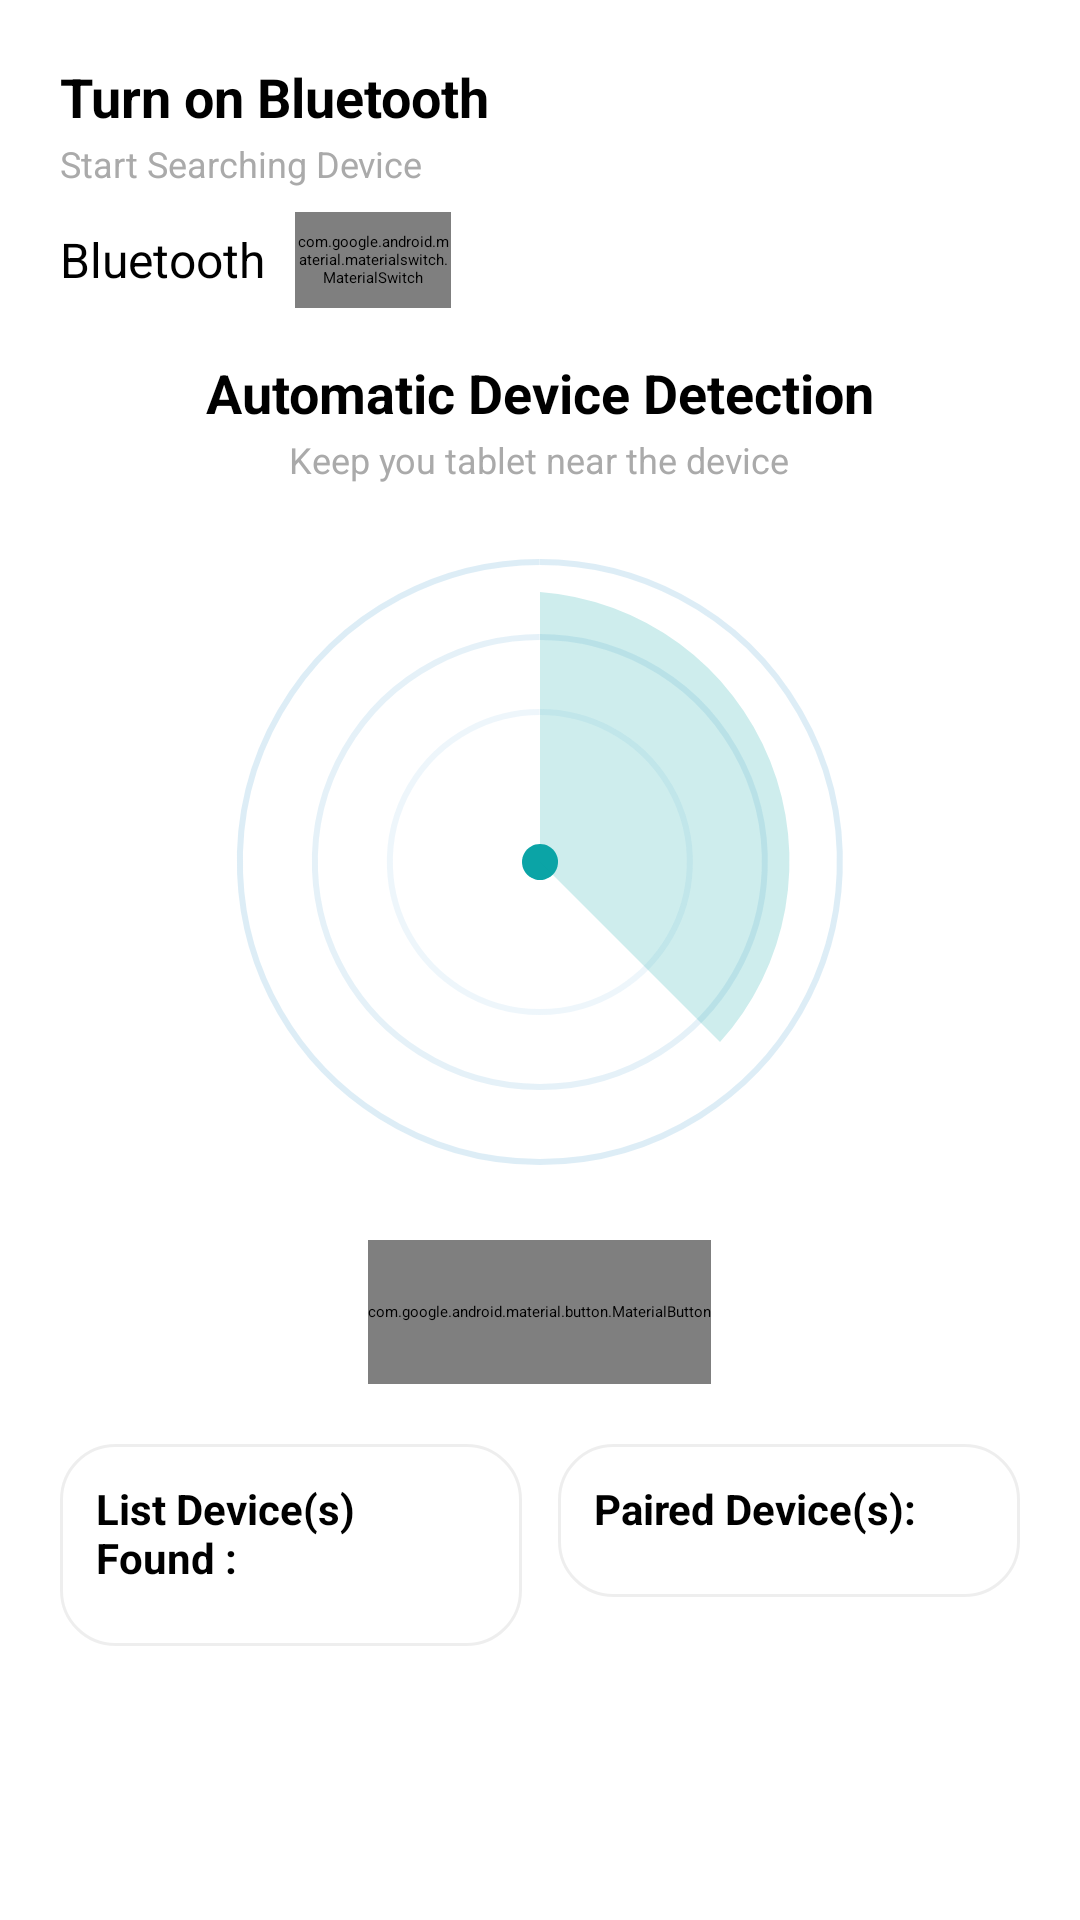

The Android layout XML behind this screen, and the referenced resources:
<!-- AndroidManifest.xml: application theme Theme.MDP_Android -->
<!-- res/layout/frag_bluetooth.xml -->
<?xml version="1.0" encoding="utf-8"?>
<ScrollView xmlns:android="http://schemas.android.com/apk/res/android"
    xmlns:app="http://schemas.android.com/apk/res-auto"
    android:layout_width="match_parent"
    android:layout_height="match_parent"
    android:fillViewport="true">

    <androidx.constraintlayout.widget.ConstraintLayout
        android:layout_width="match_parent"
        android:layout_height="wrap_content"
        android:padding="20dp">

        
        <LinearLayout
            android:id="@+id/rowToggle"
            android:layout_width="0dp"
            android:layout_height="wrap_content"
            android:orientation="vertical"
            app:layout_constraintStart_toStartOf="parent"
            app:layout_constraintEnd_toEndOf="parent"
            app:layout_constraintTop_toTopOf="parent">

            <TextView
                android:text="Turn on Bluetooth"
                android:textStyle="bold"
                android:textSize="18sp"
                android:layout_width="wrap_content"
                android:layout_height="wrap_content"/>

            <TextView
                android:text="Start Searching Device"
                android:textSize="12sp"
                android:textColor="@android:color/darker_gray"
                android:layout_marginTop="2dp"
                android:layout_width="wrap_content"
                android:layout_height="wrap_content"/>

            <LinearLayout
                android:layout_width="wrap_content"
                android:layout_height="wrap_content"
                android:orientation="horizontal"
                android:layout_marginTop="8dp"
                android:gravity="center_vertical">

                <TextView
                    android:text="Bluetooth"
                    android:textSize="16sp"
                    android:layout_width="wrap_content"
                    android:layout_height="wrap_content"
                    android:layout_marginEnd="10dp"/>

                <com.google.android.material.materialswitch.MaterialSwitch
                    android:id="@+id/switchBluetooth"
                    android:layout_width="52dp"
                    android:layout_height="32dp"/>
            </LinearLayout>
        </LinearLayout>

        
        <LinearLayout
            android:id="@+id/radarCard"
            android:layout_width="0dp"
            android:layout_height="wrap_content"
            android:orientation="vertical"
            android:gravity="center_horizontal"
            android:layout_marginTop="16dp"
            app:layout_constraintTop_toBottomOf="@id/rowToggle"
            app:layout_constraintStart_toStartOf="parent"
            app:layout_constraintEnd_toEndOf="parent">

            <TextView
                android:text="Automatic Device Detection"
                android:textStyle="bold"
                android:textSize="18sp"
                android:layout_width="wrap_content"
                android:layout_height="wrap_content"/>

            <TextView
                android:text="Keep you tablet near the device"
                android:textSize="12sp"
                android:textColor="@android:color/darker_gray"
                android:layout_marginTop="2dp"
                android:layout_width="wrap_content"
                android:layout_height="wrap_content"/>

            <ImageView
                android:layout_width="220dp"
                android:layout_height="220dp"
                android:layout_marginTop="16dp"
                android:src="@drawable/ic_radar"
                android:contentDescription="@string/app_name"/>

            <com.google.android.material.button.MaterialButton
                android:id="@+id/btnScan"
                android:layout_width="wrap_content"
                android:layout_height="48dp"
                android:layout_marginTop="16dp"
                android:text=" Scan Device"
                app:icon="@drawable/ic_bluetooth"
                app:iconPadding="10dp"
                app:iconGravity="textStart"/>

        </LinearLayout>

        
        <LinearLayout
            android:id="@+id/columns"
            android:layout_width="0dp"
            android:layout_height="wrap_content"
            android:layout_marginTop="20dp"
            android:orientation="horizontal"
            app:layout_constraintTop_toBottomOf="@id/radarCard"
            app:layout_constraintStart_toStartOf="parent"
            app:layout_constraintEnd_toEndOf="parent">

            
            <LinearLayout
                android:layout_width="0dp"
                android:layout_height="wrap_content"
                android:layout_weight="1"
                android:orientation="vertical"
                android:padding="12dp"
                android:background="@drawable/bg_card">

                <TextView
                    android:text="List Device(s) Found :"
                    android:textStyle="bold"
                    android:textSize="14sp"
                    android:layout_width="wrap_content"
                    android:layout_height="wrap_content"/>

                <androidx.recyclerview.widget.RecyclerView
                    android:id="@+id/rvDiscovered"
                    android:layout_width="match_parent"
                    android:layout_height="wrap_content"
                    android:overScrollMode="never"
                    android:layout_marginTop="8dp"/>
            </LinearLayout>

            <Space
                android:layout_width="12dp"
                android:layout_height="1dp"/>

            
            <LinearLayout
                android:layout_width="0dp"
                android:layout_height="wrap_content"
                android:layout_weight="1"
                android:orientation="vertical"
                android:padding="12dp"
                android:background="@drawable/bg_card">

                <TextView
                    android:text="Paired Device(s):"
                    android:textStyle="bold"
                    android:textSize="14sp"
                    android:layout_width="wrap_content"
                    android:layout_height="wrap_content"/>

                <androidx.recyclerview.widget.RecyclerView
                    android:id="@+id/rvPaired"
                    android:layout_width="match_parent"
                    android:layout_height="wrap_content"
                    android:overScrollMode="never"
                    android:layout_marginTop="8dp"/>
            </LinearLayout>
        </LinearLayout>

        <Space
            android:layout_width="1dp"
            android:layout_height="24dp"
            app:layout_constraintTop_toBottomOf="@id/columns"/>
    </androidx.constraintlayout.widget.ConstraintLayout>
</ScrollView>
<!-- resources referenced by this layout -->
<resources>
  <!-- drawable bg_card (drawable) -->
  <shape xmlns:android="http://schemas.android.com/apk/res/android">
      <corners android:radius="18dp"/>
      <solid android:color="#FFFFFFFF"/>
      <stroke android:width="1dp" android:color="#11000000"/>
      <padding android:left="10dp" android:top="10dp" android:right="10dp" android:bottom="10dp"/>
  </shape>
  <!-- drawable ic_bluetooth (drawable) -->
  <vector xmlns:android="http://schemas.android.com/apk/res/android"
      android:width="24dp" android:height="24dp" android:viewportWidth="24" android:viewportHeight="24">
      <path android:fillColor="#FFFFFF"
          android:pathData="M17.71,7.71L12,2H11v7.59L6.41,5 5,6.41 10.59,12 5,17.59 6.41,19 11,14.41V22h1l5.71,-5.71L13.83,12l3.88,-4.29zM13,5.83l1.88,2.07L13,9.83V5.83zM14.88,16.1L13,18.17v-4l1.88,1.93z"/>
  </vector>
  <!-- drawable ic_radar (drawable) -->
  <vector xmlns:android="http://schemas.android.com/apk/res/android"
      android:width="220dp" android:height="220dp" android:viewportWidth="220" android:viewportHeight="220">
      
      <path android:fillColor="#00000000" android:strokeColor="#88BFDDEE" android:strokeWidth="2"
          android:pathData="M110,10 A100,100 0 1,1 109.9,10"/>
      <path android:fillColor="#00000000" android:strokeColor="#66BFDDEE" android:strokeWidth="2"
          android:pathData="M110,35 A75,75 0 1,1 109.9,35"/>
      <path android:fillColor="#00000000" android:strokeColor="#44BFDDEE" android:strokeWidth="2"
          android:pathData="M110,60 A50,50 0 1,1 109.9,60"/>
      
      <path android:fillColor="#0BA4A6" android:pathData="M110,104a6,6 0 1,0 0.01,0z"/>
      
      <path android:fillColor="#330BA4A6"
          android:pathData="M110,110 L110,20 A90,90 0 0,1 170,170z"/>
  </vector>
  <string name="app_name">MDP Android App</string>
</resources>
